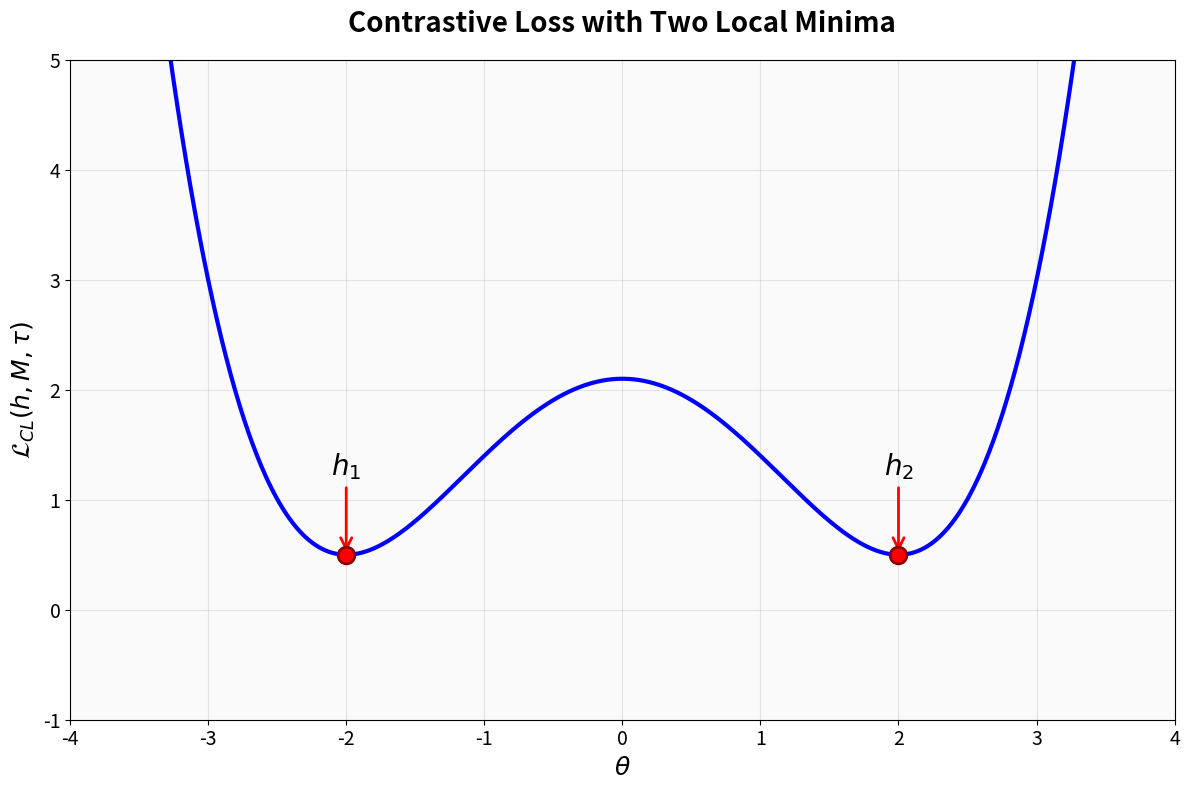

The matplotlib source for this figure:
import numpy as np
import matplotlib.pyplot as plt

def create_double_well_function(x):
    """Create a function with two local minima."""
    # Double well potential: combination of quartic and quadratic terms
    return 0.1 * (x**4 - 8*x**2 + 16) + 0.5

def find_local_minima():
    """Find the approximate locations of local minima."""
    # For our function, minima are approximately at x = ±2
    x1 = -2.0
    x2 = 2.0
    y1 = create_double_well_function(x1)
    y2 = create_double_well_function(x2)
    return (x1, y1), (x2, y2)

def plot_function_with_minima():
    """Plot the function with highlighted local minima."""
    # Create x values
    x = np.linspace(-4, 4, 1000)
    y = create_double_well_function(x)
    
    # Find minima
    (x1, y1), (x2, y2) = find_local_minima()
    
    # Create the plot
    plt.figure(figsize=(12, 8))
    
    # Plot the function
    plt.plot(x, y, 'b-', linewidth=3, label='$f(x)$')
    
    # Highlight the local minima
    plt.plot(x1, y1, 'ro', markersize=12, markerfacecolor='red', 
             markeredgecolor='darkred', markeredgewidth=2, zorder=5)
    plt.plot(x2, y2, 'ro', markersize=12, markerfacecolor='red', 
             markeredgecolor='darkred', markeredgewidth=2, zorder=5)
    
    # Add labels for the minima
    plt.annotate(r'$h_1$', xy=(x1, y1), xytext=(x1, y1+0.8),
                fontsize=20, fontweight='bold', ha='center', va='center',
                arrowprops=dict(arrowstyle='->', color='red', lw=2))
    
    plt.annotate(r'$h_2$', xy=(x2, y2), xytext=(x2, y2+0.8),
                fontsize=20, fontweight='bold', ha='center', va='center',
                arrowprops=dict(arrowstyle='->', color='red', lw=2))
    
    # Add grid and styling
    plt.grid(True, alpha=0.3)
    plt.xlabel(r'$\theta$', fontsize=18, fontweight='bold')
    plt.ylabel(r'$\mathcal{L}_{CL}(h, M, \tau)$', fontsize=18, fontweight='bold')
    plt.title('Contrastive Loss with Two Local Minima', fontsize=20, fontweight='bold', pad=20)
    
    # Set axis limits for better visualization
    plt.xlim(-4, 4)
    plt.ylim(-1, 5)
    
    # Style the axes
    plt.xticks(fontsize=14)
    plt.yticks(fontsize=14)
    
    # Add a subtle background
    plt.gca().set_facecolor('#fafafa')
    
    plt.tight_layout()
    plt.show()

if __name__ == "__main__":
    plot_function_with_minima()